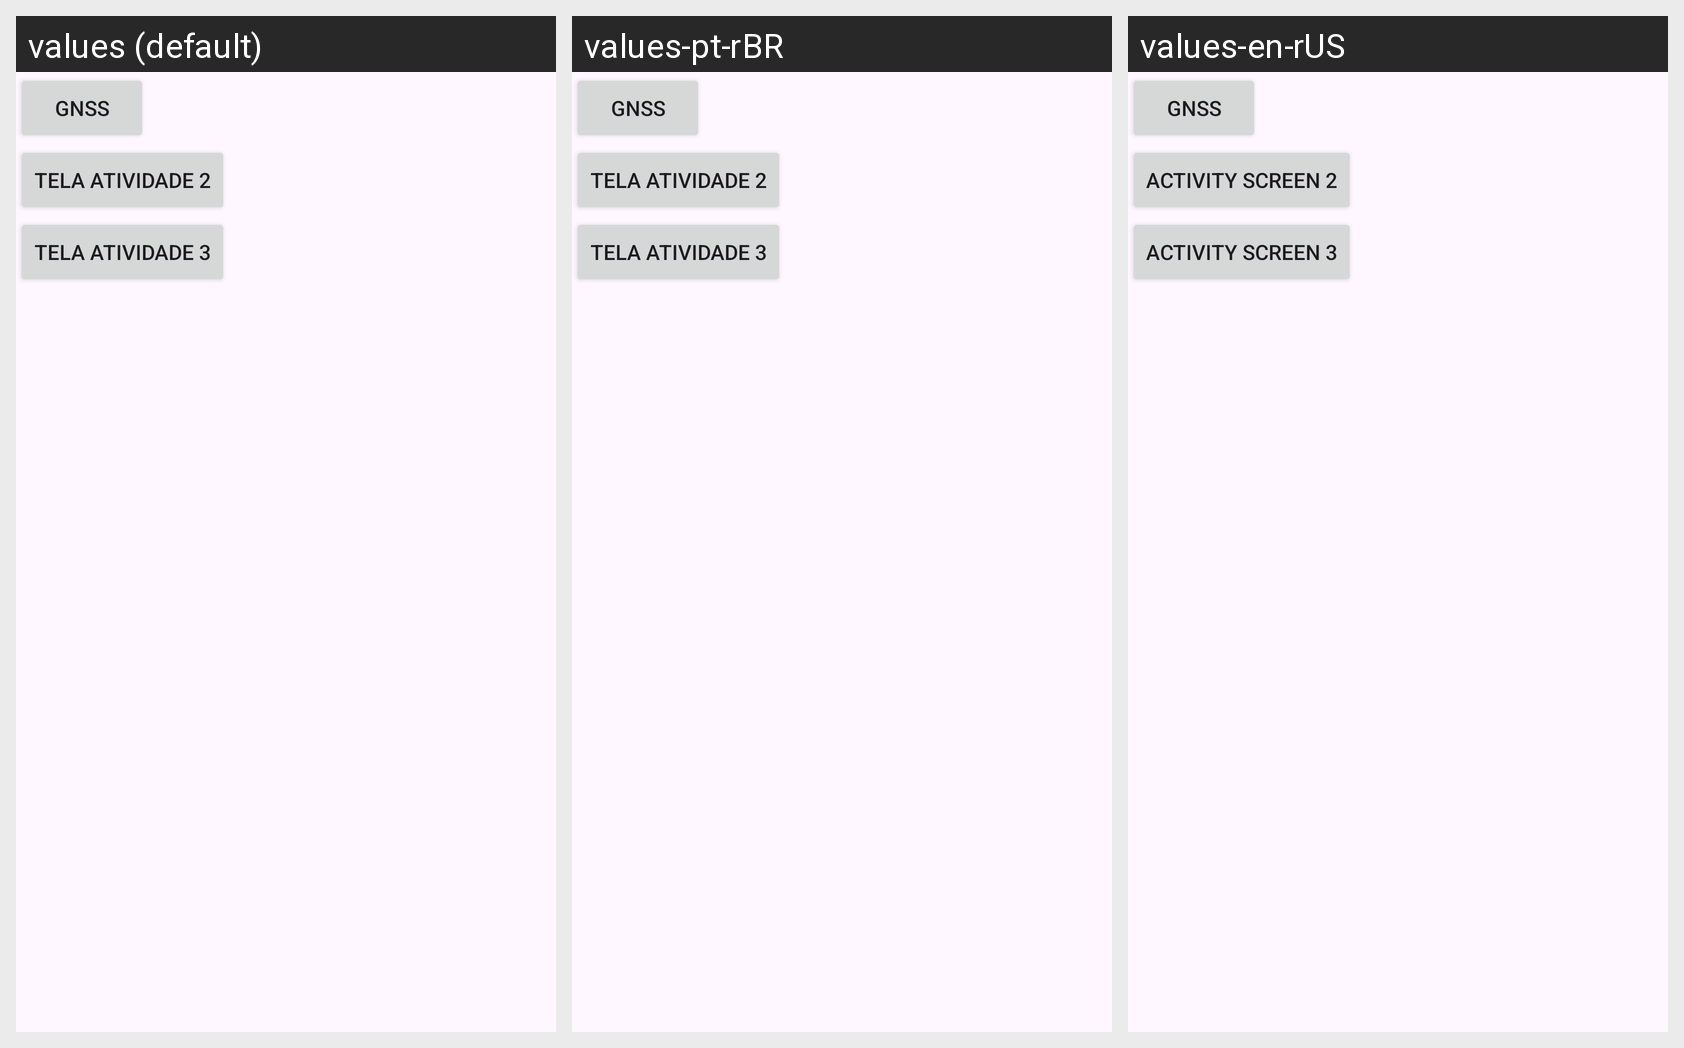

For this localized Android screen grid, give each drawn string resource with its value in every locale shown.
Android screen res/layout/activity_main.xml rendered under 3 locales, left to right: values (default), values-pt-rBR, values-en-rUS. Device: Nexus 5 (rendered at 1080×1920; each locale shown at half size, 540×960, under a caption strip naming it); theme Theme.AvaliaçãoN1.
Strings drawn on this screen, with the default value and each locale's value (text and hints the layout hard-codes appear in the picture but are not listed):

gnss_view_link
  values: GNSS
  values-pt-rBR: GNSS
  values-en-rUS: GNSS

atividade_2_view_link
  values: Tela Atividade 2
  values-pt-rBR: Tela Atividade 2
  values-en-rUS: Activity Screen 2

atividade_3_view_link
  values: Tela Atividade 3
  values-pt-rBR: Tela Atividade 3
  values-en-rUS: Activity Screen 3
